Run: headless pygame with SDL's dummy video driver; simulated clock (each Clock.tick advances the game by its frame time, no real sleeping); random seed 0; keys injected as events and as key.get_pressed() state; mouse plan: one left click at the window centre at the start of phase 2, then a move to the lower-right quarter at the start of phase 3.
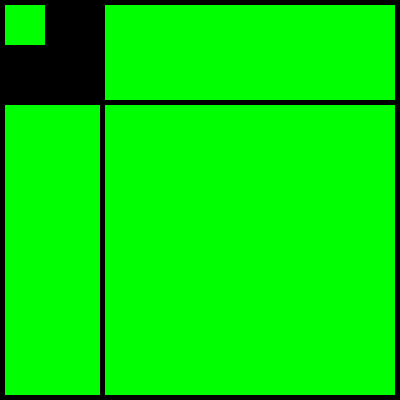
Frame 1 of 4 · flips 1–60 · no input
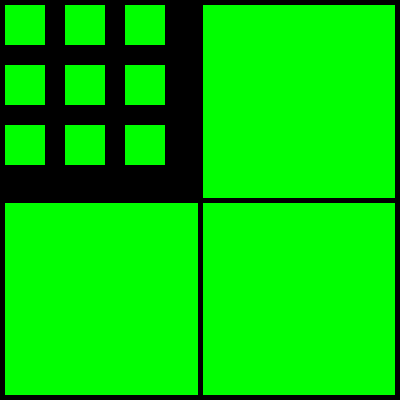
Frame 2 of 4 · flips 61–180 · clicked the window centre · tapped SPACE, RETURN · held RIGHT (→), D
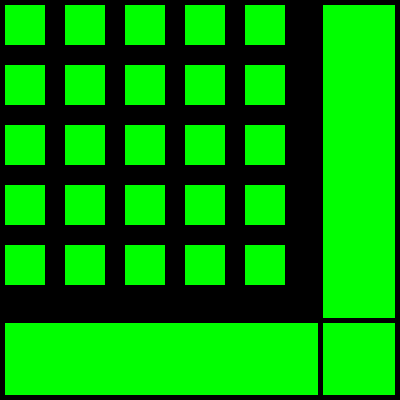
Frame 3 of 4 · flips 181–300 · moved the mouse to the lower-right quarter · held DOWN (↓), S
Frame 4 of 4 · flips 301–420 · held LEFT (←), A, UP (↑), W · screen unchanged from frame 3, image omitted

The pygame program that drew these frames:

# E:\ppython\app\python.exe crosshair.py

import pygame, sys, time, random
from pygame.locals import *

pygame.init()
minusrange = (-4, -3, -2)
plusrange = (2, 3, 4)
directionrange = (plusrange, minusrange)
directionx = random.choice(random.choice(directionrange))
directiony = random.choice(random.choice(directionrange))
SMALLSQUARESIDE = 40
SMALLSQUAREGAP = 20
crosshairx = 95
crosshairy = 95
WINDOWWIDTH = 400
WINDOWHEIGHT = 400
#smallsquareswide = 0
#smallsquareshigh = 0
windowSurface = pygame.display.set_mode((WINDOWWIDTH, WINDOWHEIGHT), 0, 32)
pygame.display.set_caption('Four Rectangles')

BLACK = (0, 0, 0)
RED = (255, 0, 0)
GREEN = (0, 255, 0)
BLUE = (0, 0, 255)

#generic tile database
b1a = {'rect': pygame.Rect (0, 0, 1, 1), 'color': GREEN}
b1b = {'rect': pygame.Rect (1, 1, 1, 1), 'color': GREEN}
b2a = {'rect': pygame.Rect (0, 1, 1, 1), 'color': GREEN}
b2b = {'rect': pygame.Rect (1, 0, 1, 1), 'color': GREEN}
blocks = [b1b, b2a, b2b]

def setdirection():
    global crosshairx, crosshairy, directionx, directiony
    #check X boundaries:
    if crosshairx < 10:
        directionx = random.choice(plusrange)
    elif crosshairx > WINDOWWIDTH - 20:
        directionx = random.choice(minusrange)
    #check y boundaries
    if crosshairy < 10:
        directiony = random.choice(plusrange)
    elif crosshairy > WINDOWHEIGHT - 20:
        directiony = random.choice(minusrange)
def movecrosshair():
    global crosshairx, crosshairy, directionx, directiony
    crosshairx += directionx
    crosshairy += directiony

def settiles():
    global b1a, b1b, b2a, b2b
    b1a['rect'] = (5, 5, crosshairx, crosshairy)
    #downright
    b1b['rect'] = ((crosshairx + 10), (crosshairy + 10), (WINDOWWIDTH - crosshairx - 15), (WINDOWHEIGHT - crosshairy - 15))
    #upright
    b2a['rect'] = ((crosshairx + 10), 5, (WINDOWWIDTH - crosshairx - 15), crosshairy)
    #downleft
    b2b['rect'] = (5, (crosshairy + 10), crosshairx, (WINDOWHEIGHT - crosshairy - 15))

def setsmalltiles():
    #global smallsquareswide, smallsquareshigh
    #divide width by smallsquarewidth + smallsquare gap
    b1awide = float((crosshairx+SMALLSQUAREGAP)/(SMALLSQUARESIDE + SMALLSQUAREGAP))
    b1ahigh = float((crosshairy+SMALLSQUAREGAP)/(SMALLSQUARESIDE + SMALLSQUAREGAP))
    b2awide = float((WINDOWWIDTH - crosshairx - 15 + SMALLSQUAREGAP)/(SMALLSQUARESIDE + SMALLSQUAREGAP))
    b2ahigh = float((WINDOWHEIGHT - crosshairy - 15 + SMALLSQUAREGAP)/(SMALLSQUARESIDE + SMALLSQUAREGAP))
    #print ("%s small squares can be fit horizontally into the topleft rectangle" % smallsquareswide)
    #print ("%s small squares can be fit vertically into the topleft rectangle" % smallsquareshigh)
    #for wide:
    #for high:
    #draw line of squares, one under another
    b1axrest = ((crosshairx+SMALLSQUAREGAP)%(SMALLSQUARESIDE + SMALLSQUAREGAP)-SMALLSQUAREGAP)
    b1ayrest = ((crosshairy+SMALLSQUAREGAP)%(SMALLSQUARESIDE + SMALLSQUAREGAP)-SMALLSQUAREGAP)
    for x in range(int(b1awide)):
        for y in range(int(b1ahigh)):
            pygame.draw.rect(windowSurface, GREEN, (5+x*(SMALLSQUARESIDE+SMALLSQUAREGAP), 5+y*(SMALLSQUARESIDE+SMALLSQUAREGAP), SMALLSQUARESIDE, SMALLSQUARESIDE))
#    for s in range(int(b2awide)):
#        for a in range(int(b2ahigh)):
#            pygame.draw.rect(windowSurface, (random.randint(0,255), random.randint(0,255), random.randint(0,255)), (WINDOWWIDTH-5-SMALLSQUARESIDE-s*(SMALLSQUARESIDE+SMALLSQUAREGAP), WINDOWHEIGHT-5-SMALLSQUARESIDE-a*(SMALLSQUARESIDE+SMALLSQUAREGAP), SMALLSQUARESIDE, SMALLSQUARESIDE))
    if b1axrest > 0:
        for y in range(int(b1ahigh)):
            pygame.draw.rect(windowSurface, GREEN, (5+b1awide*(SMALLSQUARESIDE+SMALLSQUAREGAP),5+y*(SMALLSQUARESIDE+SMALLSQUAREGAP)+(SMALLSQUARESIDE-b1axrest)/2, b1axrest, b1axrest))
    if b1ayrest > 0:
        for o in range(int(b1awide)):
            pygame.draw.rect(windowSurface, GREEN, (5+o*(SMALLSQUARESIDE+SMALLSQUAREGAP)+(SMALLSQUARESIDE-b1ayrest)/2,5+b1ahigh*(SMALLSQUARESIDE+SMALLSQUAREGAP), b1ayrest, b1ayrest))
    if b1axrest > 0 and b1ayrest > 0:
        if b1axrest < b1ayrest:
            pygame.draw.rect(windowSurface, GREEN, (5+b1awide*(SMALLSQUARESIDE+SMALLSQUAREGAP),5+b1ahigh*(SMALLSQUARESIDE+SMALLSQUAREGAP), b1axrest, b1axrest))
        else:
            pygame.draw.rect(windowSurface, GREEN, (5+b1awide*(SMALLSQUARESIDE+SMALLSQUAREGAP),5+b1ahigh*(SMALLSQUARESIDE+SMALLSQUAREGAP), b1ayrest, b1ayrest))


while True:
    for event in pygame.event.get():
        if event.type == QUIT:
            pygame.quit()
            sys.exit()
        if event.type == MOUSEMOTION:
            crosshairx = event.pos[0]-7
            crosshairy = event.pos[1]-7
    windowSurface.fill(BLACK)
    setdirection()
    #movecrosshair()
    settiles()
    for b in blocks:
        pygame.draw.rect(windowSurface, b['color'], b['rect'])
    setsmalltiles()
    #b1a['rect'].width += random.randint(-2,2)
    #b1a['rect'].height += random.randint(-2,2)
    #pygame.draw.rect(windowSurface, b1a['color'], b1a['rect'])
    #pygame.draw.rect(windowSurface, RED, ((b1a['rect'].width + 10), (b1a['rect'].height + 10), (WINDOWWIDTH - b1a['rect'].width - 15), (WINDOWHEIGHT - b1a['rect'].height - 15)))
    pygame.display.update()
    time.sleep(0.02)
